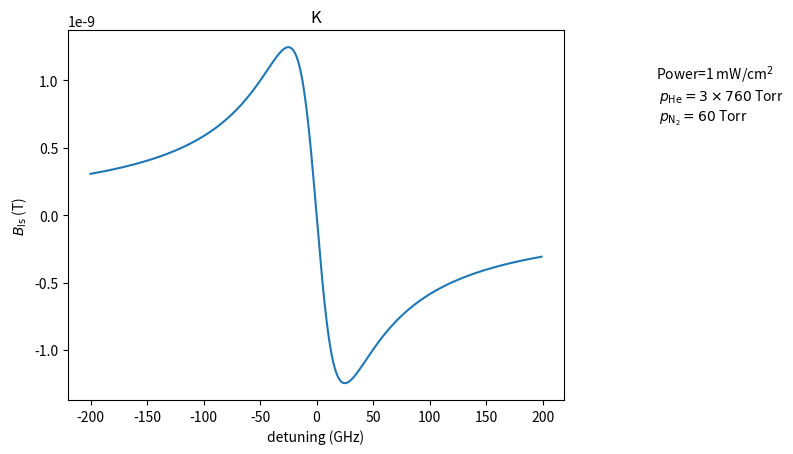

Generate this figure with matplotlib:
import matplotlib.pyplot as plt
import numpy as np
from scipy.optimize import dual_annealing
from scipy.special import wofz
from mpl_toolkits.axes_grid1.inset_locator import mark_inset
from mpl_toolkits.axes_grid1.inset_locator import inset_axes
from scipy import integrate

#计算失谐相关的耦合因子
def voigt_profile(Delta, Gamma_G, Gamma_L):
    """
    Calculate the Voigt profile.

    Parameters:
        x (array-like): The x-values at which to calculate the profile.
        sigma (float): The Gaussian standard deviation.
        gamma (float): The Lorentzian full-width at half-maximum.

    Returns:
        array-like: The Voigt profile values at the specified x-values.
    """
    z = 2*np.sqrt(np.log(2))*(Delta+1j*Gamma_L/2)/Gamma_G
    v = wofz(z) * 2*np.sqrt(np.log(2)/np.pi)/Gamma_G
    return v



T=273.5+200
T0=273.5+20
pHe=760*3 #Torr
pN2=60 #Torr
Gammap=50     # 压强展宽GHz (19.84*pHe*(T/T0)+18.98*pN2*(T/T0))*1e-3 
Gammad=0.5        #多普勒展宽GHz


def photon_number(power):
    h=6.626e-34 
    c=3e8 # m/s
    nu=c/(770.108e-9)
    return power/(h*nu)

gamma_e=2*np.pi*2.8*1e10  #Hz/T
re=2.83e-15 # m
c=3e8       # m/s
fD1=1/3
power=10
delta_nv_range=np.arange(-200,200,1)

B=np.zeros(len(delta_nv_range))
i=0
for delta_nv in delta_nv_range:
    B[i]=-np.pi*re*c*fD1*photon_number(power)/gamma_e*voigt_profile(delta_nv,Gammad,Gammap).imag*1e-9
    i=i+1

plt.plot(delta_nv_range,B)
plt.xlabel('detuning (GHz)')
plt.ylabel('$B_{\\text{ls}}$ (T)')
plt.title('K')
plt.text(300,
	0.7e-9,
	"Power=1 mW/cm$^2$ \n $p_{\\text{He}}=3\\times 760$ Torr \n $p_{\\text{N}_2}=60$ Torr"
)